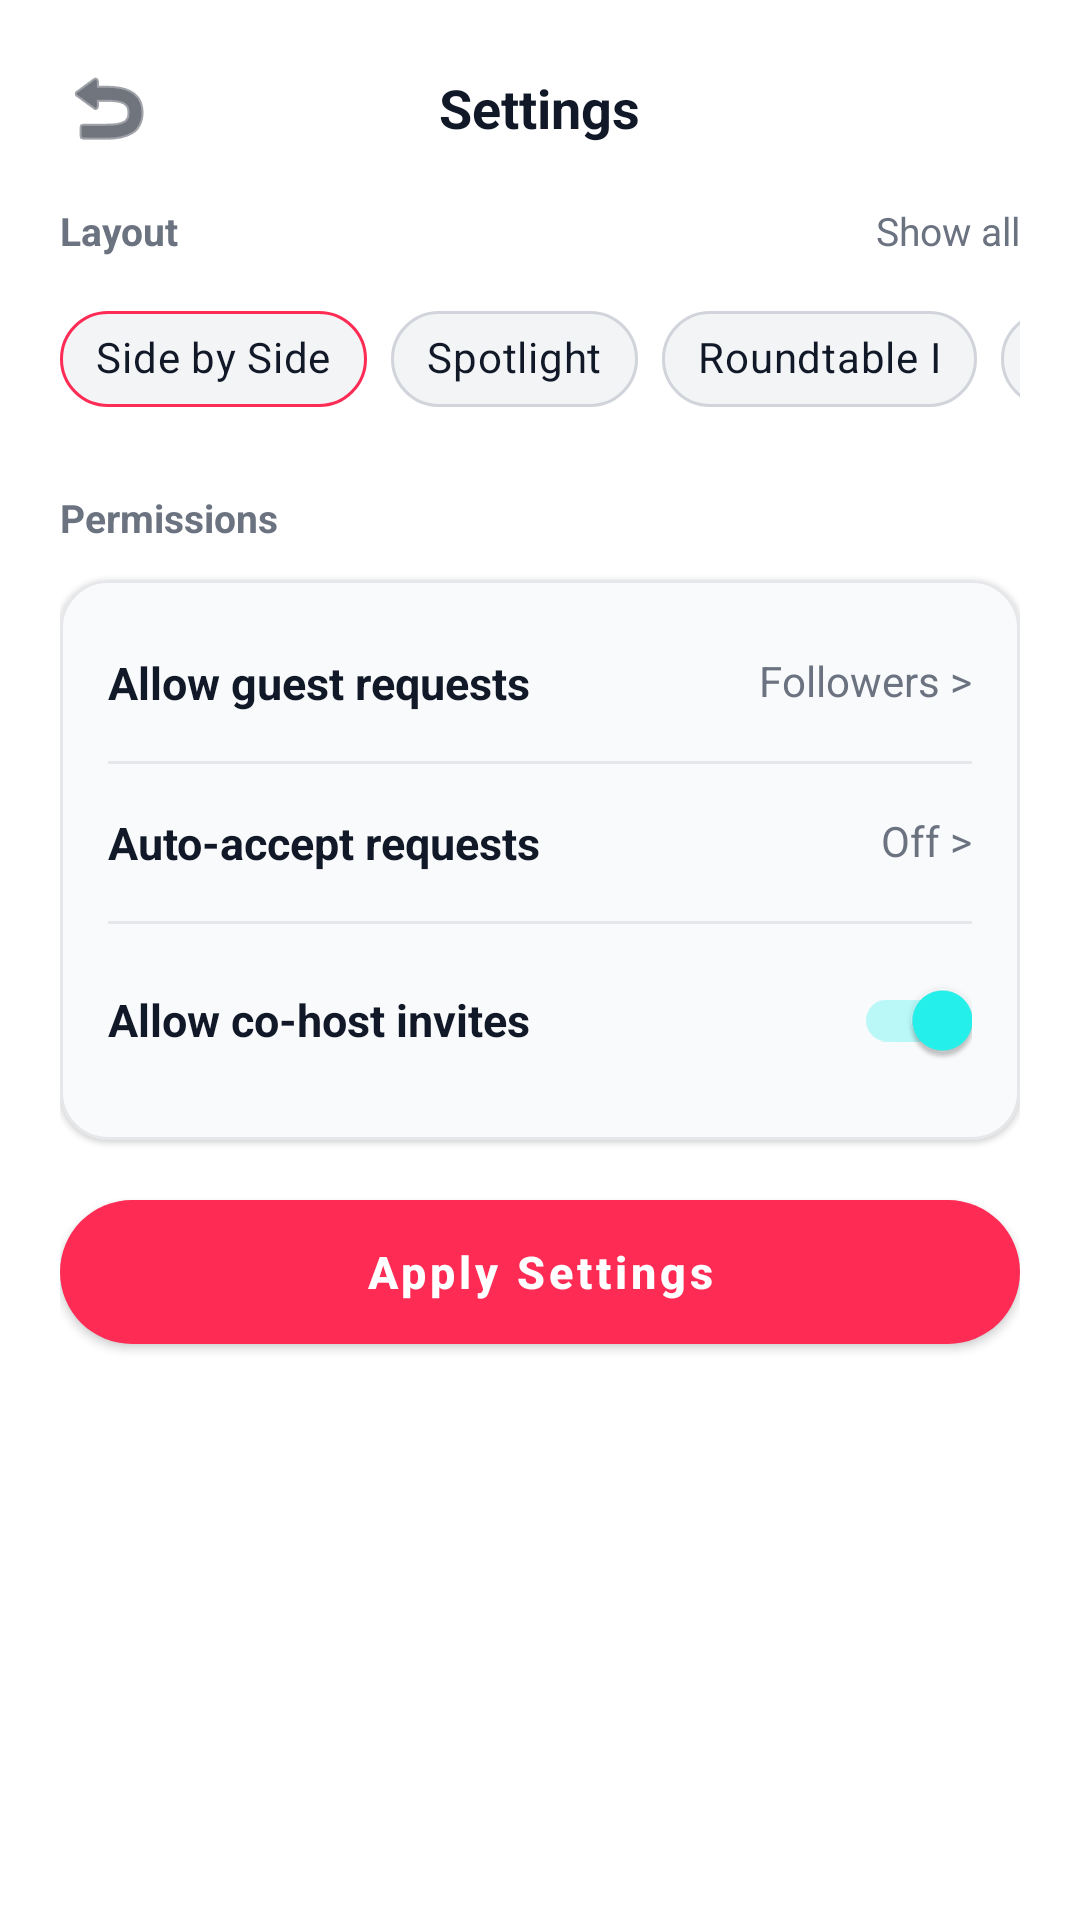

The Android layout XML behind this screen, and the referenced resources:
<!-- AndroidManifest.xml: application theme Theme.SociaMediaBackend -->
<!-- res/layout/dialog_live_settings.xml -->
<?xml version="1.0" encoding="utf-8"?>
<LinearLayout xmlns:android="http://schemas.android.com/apk/res/android"
    xmlns:app="http://schemas.android.com/apk/res-auto"
    android:layout_width="match_parent"
    android:layout_height="wrap_content"
    android:orientation="vertical"
    android:background="#FFFFFF"
    android:padding="20dp">

    
    <RelativeLayout
        android:layout_width="match_parent"
        android:layout_height="wrap_content"
        android:layout_marginBottom="16dp">

        <ImageButton
            android:id="@+id/btnCloseSettings"
            android:layout_width="32dp"
            android:layout_height="32dp"
            android:background="?attr/selectableItemBackgroundBorderless"
            android:src="@android:drawable/ic_menu_revert"
            app:tint="#111827"
            android:layout_centerVertical="true"
            android:contentDescription="Back" />

        <TextView
            android:layout_width="wrap_content"
            android:layout_height="wrap_content"
            android:layout_centerInParent="true"
            android:text="Settings"
            android:textColor="#111827"
            android:textSize="18sp"
            android:textStyle="bold" />

    </RelativeLayout>

    
    <RelativeLayout
        android:layout_width="match_parent"
        android:layout_height="wrap_content"
        android:layout_marginBottom="10dp">

        <TextView
            android:layout_width="wrap_content"
            android:layout_height="wrap_content"
            android:text="Layout"
            android:textColor="#6B7280"
            android:textSize="13sp"
            android:textStyle="bold" />

        <TextView
            android:layout_width="wrap_content"
            android:layout_height="wrap_content"
            android:layout_alignParentEnd="true"
            android:text="Show all"
            android:textColor="#6B7280"
            android:textSize="13sp" />

    </RelativeLayout>

    
    <HorizontalScrollView
        android:layout_width="match_parent"
        android:layout_height="wrap_content"
        android:scrollbars="none"
        android:layout_marginBottom="20dp">

        <com.google.android.material.chip.ChipGroup
            android:id="@+id/chipGroupNavLayouts"
            android:layout_width="wrap_content"
            android:layout_height="wrap_content"
            app:singleSelection="true"
            app:selectionRequired="true"
            app:chipSpacingHorizontal="8dp">

            <com.google.android.material.chip.Chip
                android:id="@+id/chipSideBySide"
                style="@style/Widget.MaterialComponents.Chip.Choice"
                android:layout_width="wrap_content"
                android:layout_height="wrap_content"
                android:checked="true"
                android:text="Side by Side"
                android:textColor="#111827"
                app:chipBackgroundColor="#F3F4F6"
                app:chipStrokeColor="#FE2C55"
                app:chipStrokeWidth="1dp" />

            <com.google.android.material.chip.Chip
                android:id="@+id/chipSpotlight"
                style="@style/Widget.MaterialComponents.Chip.Choice"
                android:layout_width="wrap_content"
                android:layout_height="wrap_content"
                android:text="Spotlight"
                android:textColor="#111827"
                app:chipBackgroundColor="#F3F4F6"
                app:chipStrokeColor="#D1D5DB"
                app:chipStrokeWidth="1dp" />

            <com.google.android.material.chip.Chip
                android:id="@+id/chipRoundtable1"
                style="@style/Widget.MaterialComponents.Chip.Choice"
                android:layout_width="wrap_content"
                android:layout_height="wrap_content"
                android:text="Roundtable I"
                android:textColor="#111827"
                app:chipBackgroundColor="#F3F4F6"
                app:chipStrokeColor="#D1D5DB"
                app:chipStrokeWidth="1dp" />

            <com.google.android.material.chip.Chip
                android:id="@+id/chipRoundtable2"
                style="@style/Widget.MaterialComponents.Chip.Choice"
                android:layout_width="wrap_content"
                android:layout_height="wrap_content"
                android:text="Roundtable II"
                android:textColor="#111827"
                app:chipBackgroundColor="#F3F4F6"
                app:chipStrokeColor="#D1D5DB"
                app:chipStrokeWidth="1dp" />

        </com.google.android.material.chip.ChipGroup>

    </HorizontalScrollView>

    
    <TextView
        android:layout_width="wrap_content"
        android:layout_height="wrap_content"
        android:text="Permissions"
        android:textColor="#6B7280"
        android:textSize="13sp"
        android:textStyle="bold"
        android:layout_marginBottom="12dp" />

    <com.google.android.material.card.MaterialCardView
        android:layout_width="match_parent"
        android:layout_height="wrap_content"
        android:layout_marginBottom="20dp"
        app:cardBackgroundColor="#F9FAFB"
        app:cardCornerRadius="16dp"
        app:strokeWidth="1dp"
        app:strokeColor="#E5E7EB">

        <LinearLayout
            android:layout_width="match_parent"
            android:layout_height="wrap_content"
            android:orientation="vertical"
            android:padding="16dp">

            <RelativeLayout
                android:layout_width="match_parent"
                android:layout_height="wrap_content"
                android:paddingVertical="8dp">

                <TextView
                    android:layout_width="wrap_content"
                    android:layout_height="wrap_content"
                    android:text="Allow guest requests"
                    android:textColor="#111827"
                    android:textSize="15sp"
                    android:textStyle="bold" />

                <TextView
                    android:layout_width="wrap_content"
                    android:layout_height="wrap_content"
                    android:layout_alignParentEnd="true"
                    android:text="Followers >"
                    android:textColor="#6B7280"
                    android:textSize="14sp" />

            </RelativeLayout>

            <View
                android:layout_width="match_parent"
                android:layout_height="1dp"
                android:background="#E5E7EB"
                android:layout_marginVertical="8dp" />

            <RelativeLayout
                android:layout_width="match_parent"
                android:layout_height="wrap_content"
                android:paddingVertical="8dp">

                <TextView
                    android:layout_width="wrap_content"
                    android:layout_height="wrap_content"
                    android:text="Auto-accept requests"
                    android:textColor="#111827"
                    android:textSize="15sp"
                    android:textStyle="bold" />

                <TextView
                    android:layout_width="wrap_content"
                    android:layout_height="wrap_content"
                    android:layout_alignParentEnd="true"
                    android:text="Off >"
                    android:textColor="#6B7280"
                    android:textSize="14sp" />

            </RelativeLayout>

            <View
                android:layout_width="match_parent"
                android:layout_height="1dp"
                android:background="#E5E7EB"
                android:layout_marginVertical="8dp" />

            <androidx.appcompat.widget.SwitchCompat
                android:id="@+id/switchCoHost"
                android:layout_width="match_parent"
                android:layout_height="wrap_content"
                android:text="Allow co-host invites"
                android:textColor="#111827"
                android:textSize="15sp"
                android:textStyle="bold"
                android:checked="true"
                android:paddingVertical="8dp" />

        </LinearLayout>

    </com.google.android.material.card.MaterialCardView>

    <com.google.android.material.button.MaterialButton
        android:id="@+id/btnSaveSettings"
        android:layout_width="match_parent"
        android:layout_height="48dp"
        android:text="Apply Settings"
        android:textAllCaps="false"
        android:textSize="15sp"
        android:textStyle="bold"
        app:backgroundTint="#FE2C55"
        app:cornerRadius="24dp" />

</LinearLayout>
<!-- resources referenced by this layout -->
<resources>
  <style name="Theme.SociaMediaBackend" parent="Theme.MaterialComponents.DayNight.NoActionBar">
          <item name="colorPrimary">#FE2C55</item>
          <item name="colorPrimaryVariant">#D62246</item>
          <item name="colorOnPrimary">@color/white</item>
          <item name="colorSecondary">#25F4EE</item>
          <item name="colorOnSecondary">@color/black</item>
          <item name="android:windowBackground">#F9FAFB</item>
          <item name="colorSurface">#FFFFFF</item>
          <item name="colorOnSurface">#111827</item>
          <item name="android:statusBarColor">#FFFFFF</item>
          <item name="android:windowLightStatusBar">true</item>
          <item name="materialButtonStyle">@style/Widget.App.Button.Pill</item>
      </style>
  <style name="Widget.App.Button.Pill" parent="Widget.MaterialComponents.Button">
          <item name="android:layout_height">42dp</item>
          <item name="android:insetTop">0dp</item>
          <item name="android:insetBottom">0dp</item>
          <item name="android:textAllCaps">false</item>
          <item name="android:textSize">13sp</item>
          <item name="android:textStyle">bold</item>
          <item name="cornerRadius">21dp</item>
      </style>
  <!-- not gathered from this repository: default colours our renderer supplied (Android Studio template values) -->
  <color name="black">#FF000000</color>
  <color name="white">#FFFFFFFF</color>
</resources>
